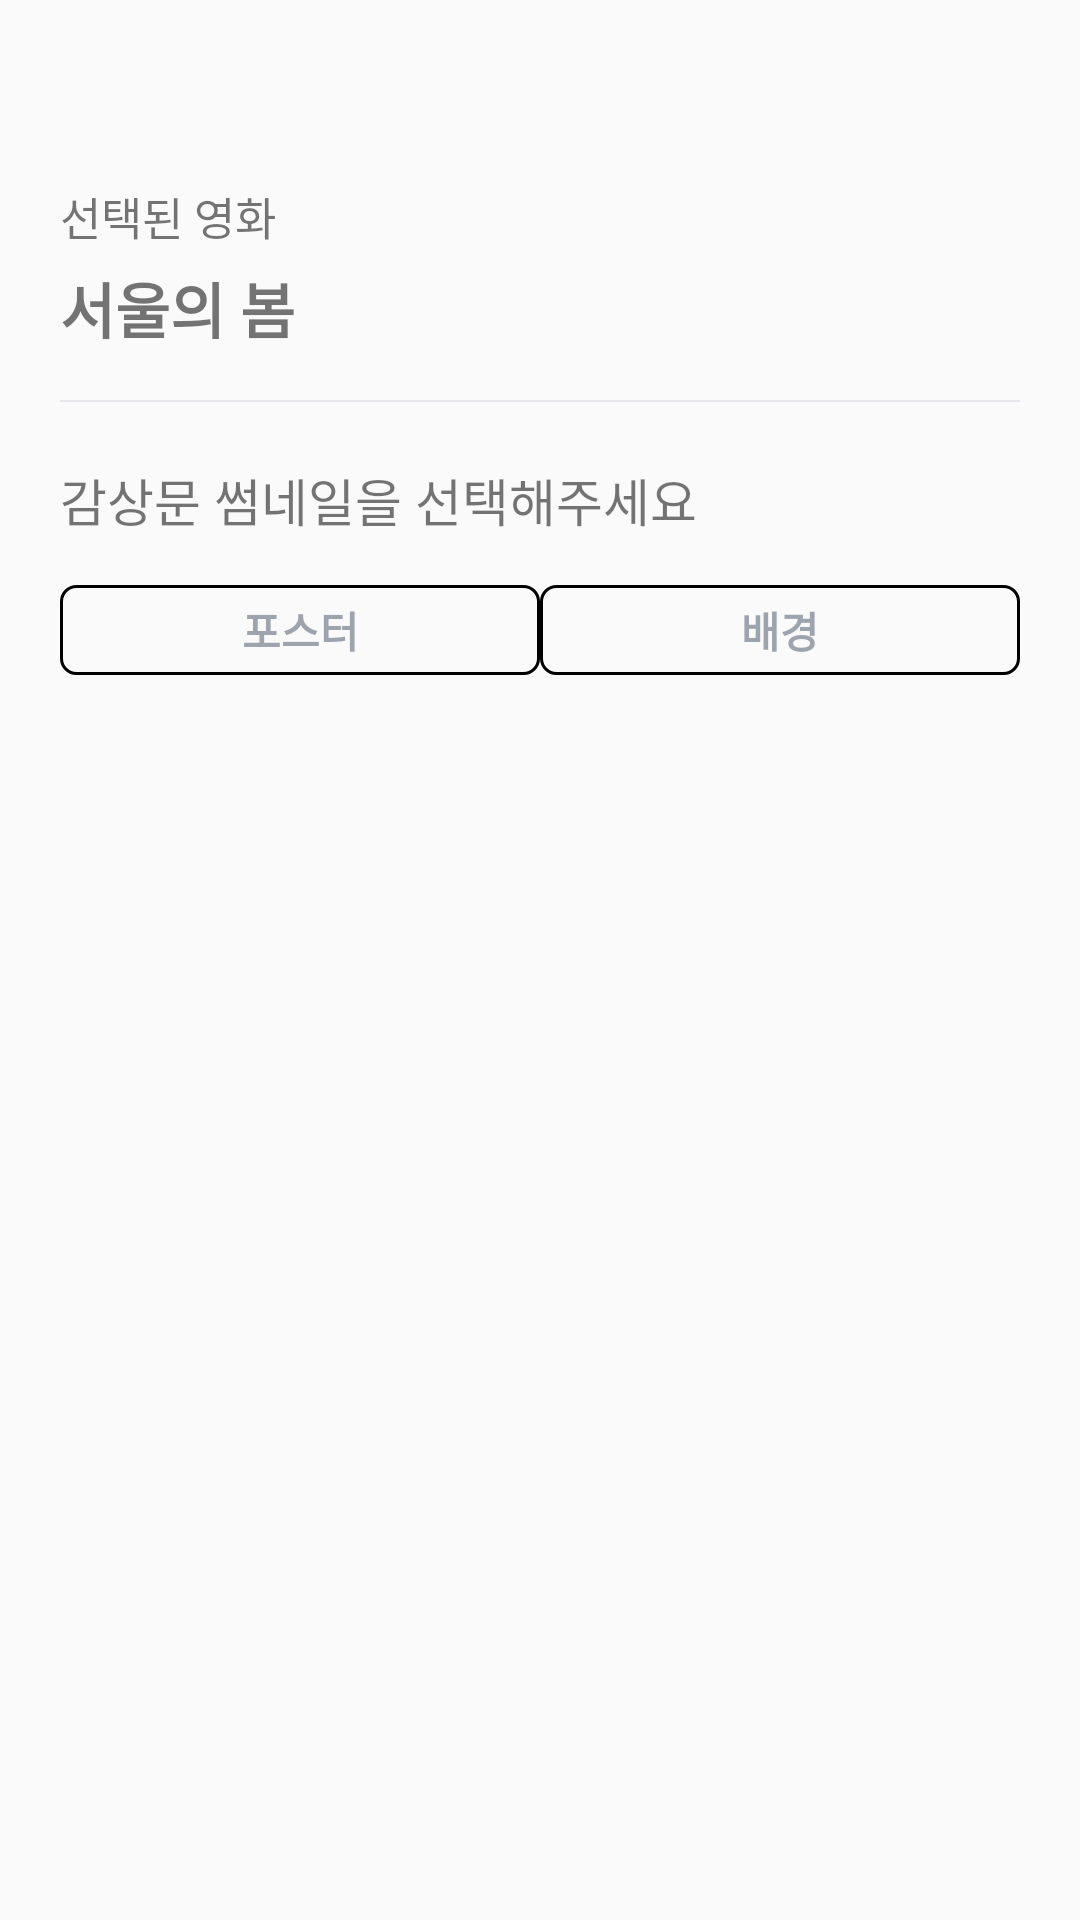

This screen was rendered from an Android layout file. Write that file and the resources it references.
<!-- AndroidManifest.xml: application theme Theme.Filmo -->
<!-- res/layout/fragment_report_thumbnail.xml -->
<?xml version="1.0" encoding="utf-8"?>
<androidx.constraintlayout.widget.ConstraintLayout xmlns:android="http://schemas.android.com/apk/res/android"
    xmlns:app="http://schemas.android.com/apk/res-auto"
    xmlns:tools="http://schemas.android.com/tools"
    android:paddingHorizontal="20dp"
    android:layout_width="match_parent"
    android:layout_weight="1"
    android:layout_height="match_parent">

    <ImageButton
    android:id="@+id/btn_back"
        android:layout_width="30dp"
        android:layout_height="30dp"
        android:layout_marginTop="16dp"
        android:background="@color/transparent"
        android:src="@drawable/ic_back"
        app:layout_constraintStart_toStartOf="parent"
        app:layout_constraintTop_toTopOf="parent" />

    <TextView
        android:id="@+id/txt_selected_movie_title"
        android:layout_width="wrap_content"
        android:layout_height="wrap_content"
        android:layout_marginTop="15dp"
        android:text="선택된 영화"
        android:textSize="15sp"
        app:layout_constraintStart_toStartOf="parent"
        app:layout_constraintTop_toBottomOf="@+id/btn_back" />

    <TextView
        android:id="@+id/txt_selected_movie"
        android:layout_width="wrap_content"
        android:layout_height="wrap_content"
        android:layout_marginTop="5dp"
        android:text="서울의 봄"
        android:textSize="20sp"
        android:textStyle="bold"
        app:layout_constraintStart_toStartOf="parent"
        app:layout_constraintTop_toBottomOf="@+id/txt_selected_movie_title" />

    <View
        android:id="@+id/view"
        android:layout_width="match_parent"
        android:layout_height="0.5dp"
        android:layout_marginTop="16dp"
        android:background="@color/gray04"
        app:layout_constraintEnd_toEndOf="parent"
        app:layout_constraintStart_toStartOf="parent"
        app:layout_constraintTop_toBottomOf="@id/txt_selected_movie" />

    <TextView
        android:id="@+id/txt_selected_thumnail"
        android:layout_width="wrap_content"
        android:layout_height="wrap_content"
        android:layout_marginTop="20dp"
        android:text="감상문 썸네일을 선택해주세요"
        android:textSize="17sp"
        app:layout_constraintStart_toStartOf="parent"
        app:layout_constraintTop_toBottomOf="@+id/view" />

    <LinearLayout
        android:orientation="horizontal"
        android:id="@+id/linearLayout"
        android:layout_width="match_parent"
        android:layout_height="wrap_content"
        android:layout_marginTop="16dp"
        android:weightSum="2"
        app:layout_constraintEnd_toEndOf="parent"
        app:layout_constraintStart_toEndOf="@+id/btn_back"
        app:layout_constraintTop_toBottomOf="@+id/txt_selected_thumnail">

        <androidx.appcompat.widget.AppCompatButton
            android:id="@+id/btn_poster"
            android:layout_width="wrap_content"
            android:layout_height="30dp"
            android:layout_weight="1"
            android:background="@drawable/rectangle_button"
            android:text="포스터"
            android:textColor="@drawable/text_selector"
            android:textStyle="bold" />

        <androidx.appcompat.widget.AppCompatButton
            android:id="@+id/btn_background"
            android:layout_width="wrap_content"
            android:layout_height="30dp"
            android:layout_weight="1"
            android:background="@drawable/rectangle_button"
            android:text="배경"
            android:textColor="@drawable/text_selector"
            android:textStyle="bold"
            app:layout_constraintEnd_toEndOf="parent"
            app:layout_constraintStart_toStartOf="parent"
            app:layout_constraintTop_toBottomOf="@+id/txt_selected_thumnail" />

    </LinearLayout>

    <androidx.recyclerview.widget.RecyclerView
        android:id="@+id/movie_image_grid_view"
        android:layout_width="match_parent"
        android:layout_height="0dp"
        android:layout_marginTop="5dp"
        app:layoutManager="androidx.recyclerview.widget.GridLayoutManager"
        app:layout_constraintEnd_toEndOf="parent"
        app:layout_constraintBottom_toBottomOf="parent"
        app:layout_constraintHorizontal_bias="0.0"
        app:layout_constraintStart_toStartOf="parent"
        app:layout_constraintTop_toBottomOf="@+id/linearLayout" />


</androidx.constraintlayout.widget.ConstraintLayout>
<!-- resources referenced by this layout -->
<resources>
  <color name="gray04">#E5E7EB</color>
  <!-- drawable ic_back (drawable) -->
  <vector xmlns:android="http://schemas.android.com/apk/res/android"
      android:width="32dp"
      android:height="32dp"
      android:viewportWidth="32"
      android:viewportHeight="32">
    <path
        android:pathData="M19.555,8.889L12.444,16L19.555,23.111"
        android:strokeWidth="2"
        android:strokeColor="?attr/colorOnSurface"
        android:strokeLineCap="round"/>
  </vector>
  <!-- drawable rectangle_button (drawable) -->
  <?xml version="1.0" encoding="utf-8"?>
  <selector xmlns:android="http://schemas.android.com/apk/res/android">
      <item  android:drawable="@drawable/rectangle_button_unselected" android:state_selected="false"/>
      <item android:drawable="@drawable/rectangle_button_selected" android:state_selected="true"/>
  
  </selector>
  <!-- drawable text_selector (drawable) -->
  <?xml version="1.0" encoding="utf-8"?>
  <selector xmlns:android="http://schemas.android.com/apk/res/android">
      <item android:state_selected="true"
          android:color="@color/primary" />
  
      <item android:state_selected="false"
          android:color="@color/gray02" />
  </selector>
  <style name="Theme.Filmo" parent="Theme.AppCompat.DayNight.NoActionBar" />
  <!-- drawable rectangle_button_unselected (drawable) -->
  <?xml version="1.0" encoding="utf-8"?>
  <shape xmlns:android="http://schemas.android.com/apk/res/android"
      android:shape="rectangle"
      >
  
      <corners android:radius="5dp"/>
      <size
          android:width="90dp"
          android:height="30dp"/>
  
      <solid android:color="?attr/colorSurfaceContainer"/>
  
      <stroke
          android:width="1dp"
          android:color="?attr/colorSurfaceContainer"/>
  
  </shape>
  <!-- drawable rectangle_button_selected (drawable) -->
  <?xml version="1.0" encoding="utf-8"?>
  <shape xmlns:android="http://schemas.android.com/apk/res/android"
      android:shape="rectangle"
      >
  
  <corners android:radius="5dp"/>
      <size
          android:width="90dp"
          android:height="30dp"/>
  
      <solid android:color="?attr/colorTertiaryContainer"/>
  
      <stroke
          android:width="1dp"
          android:color="?attr/colorTertiaryContainer"/>
  
  </shape>
  <color name="primary">#FFB4A8</color>
  <color name="gray02">#9DA4AE</color>
</resources>
